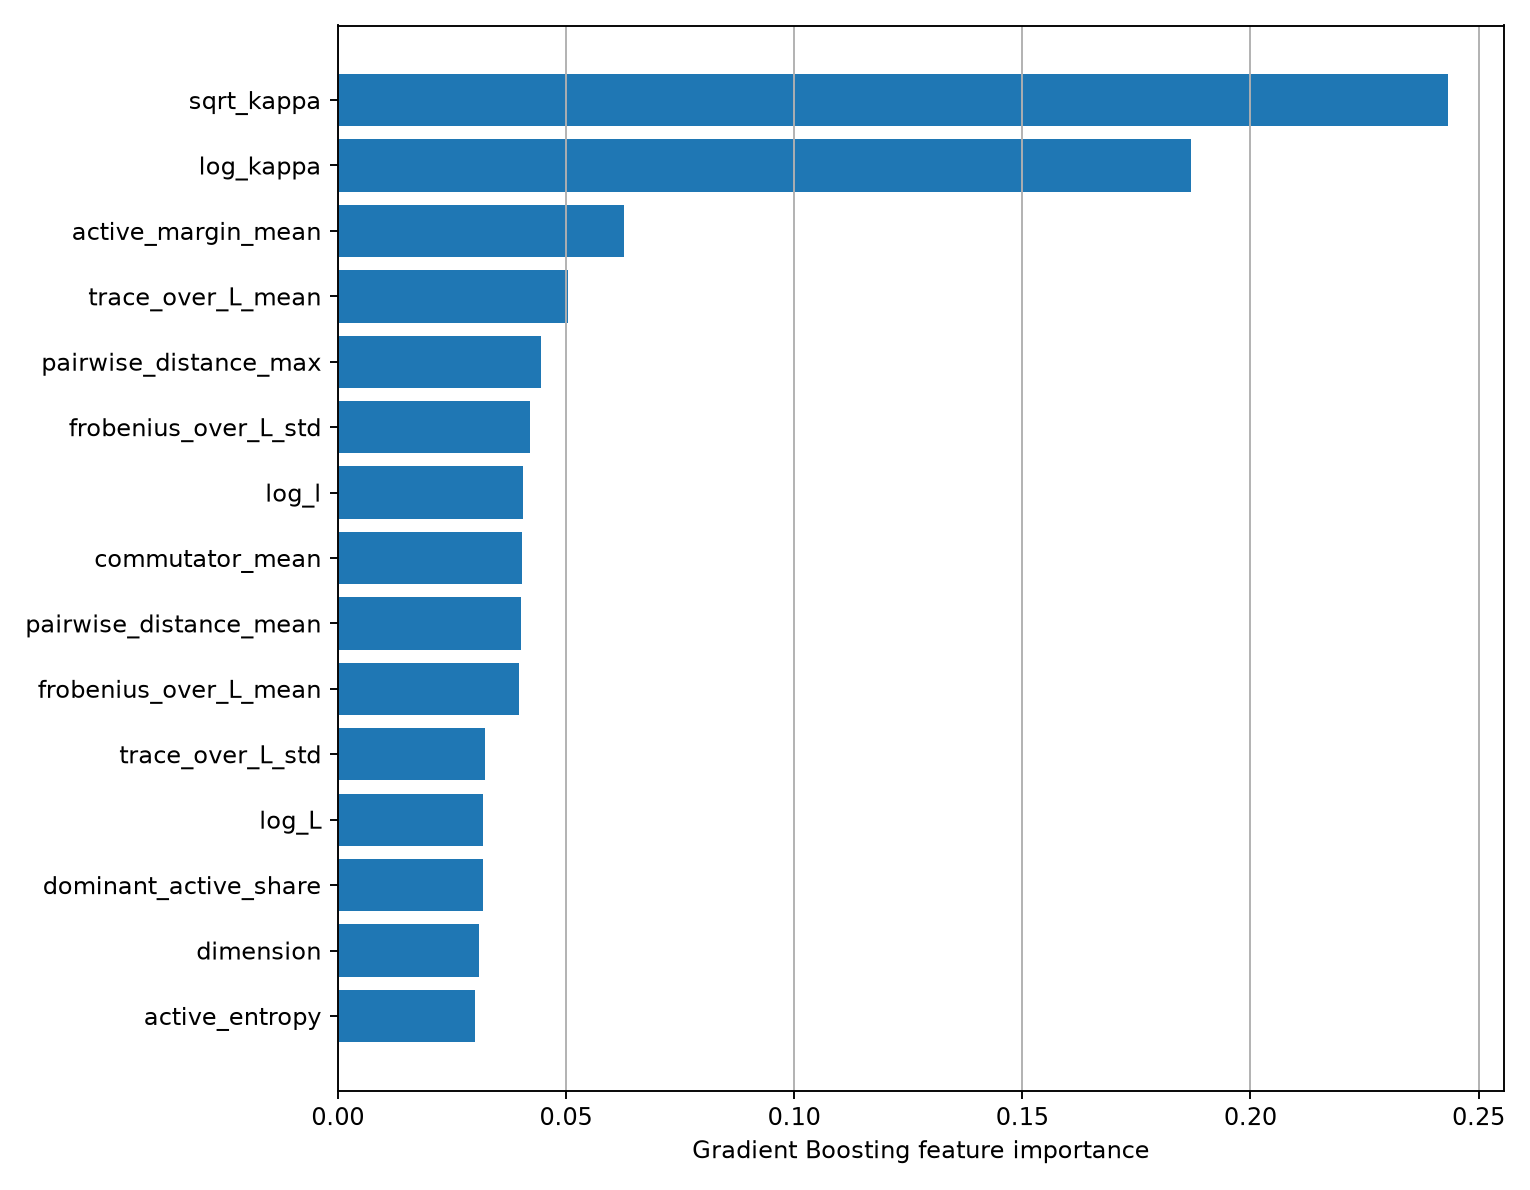

The file beside this chart, header and first rows:
feature, importance
sqrt_kappa, 0.2434
log_kappa, 0.1871
active_margin_mean, 0.06271
trace_over_L_mean, 0.05048
pairwise_distance_max, 0.04449
frobenius_over_L_std, 0.0422
log_l, 0.04069
commutator_mean, 0.04027
pairwise_distance_mean, 0.04024
frobenius_over_L_mean, 0.03977
trace_over_L_std, 0.0322
log_L, 0.03189
dominant_active_share, 0.03187
dimension, 0.03102
active_entropy, 0.03015
commutator_max, 0.02664
n_pieces, 0.02369
active_piece_fraction, 0.001181
